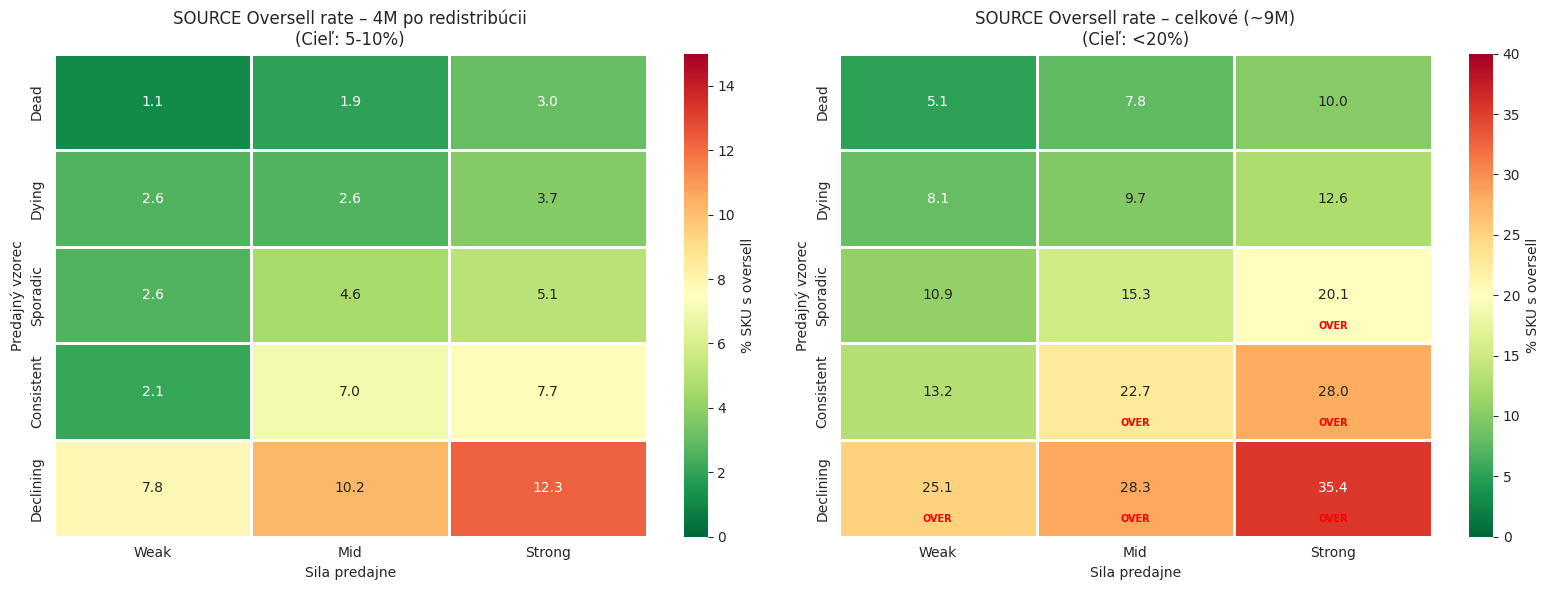
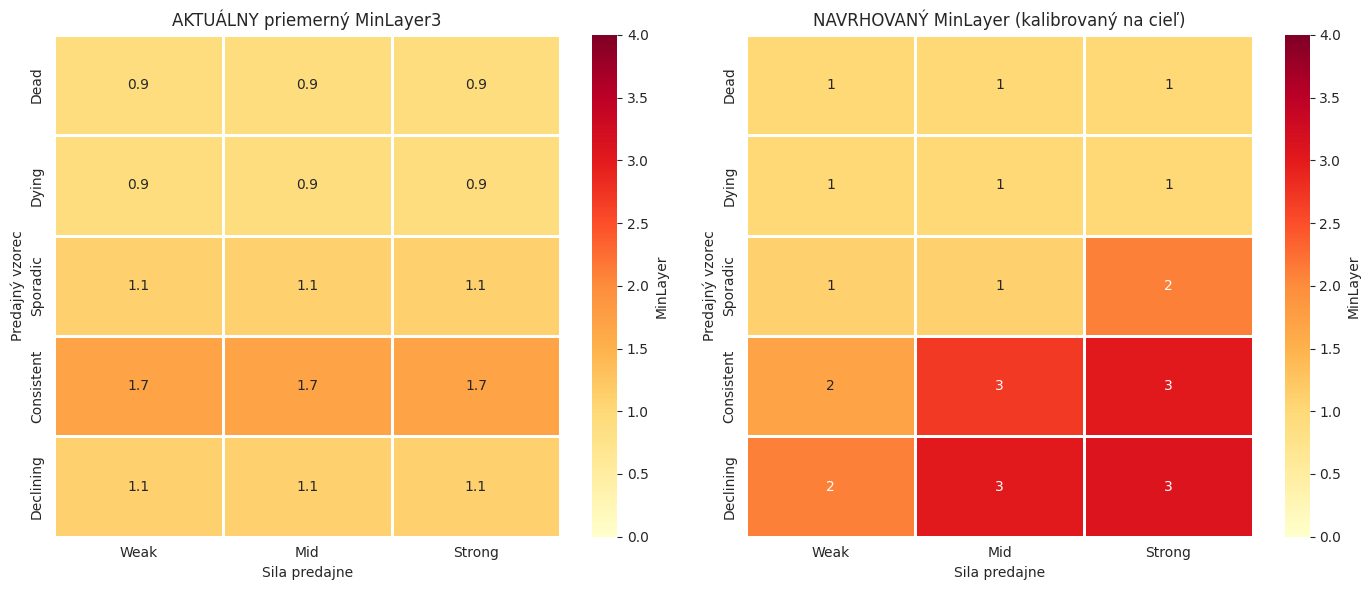
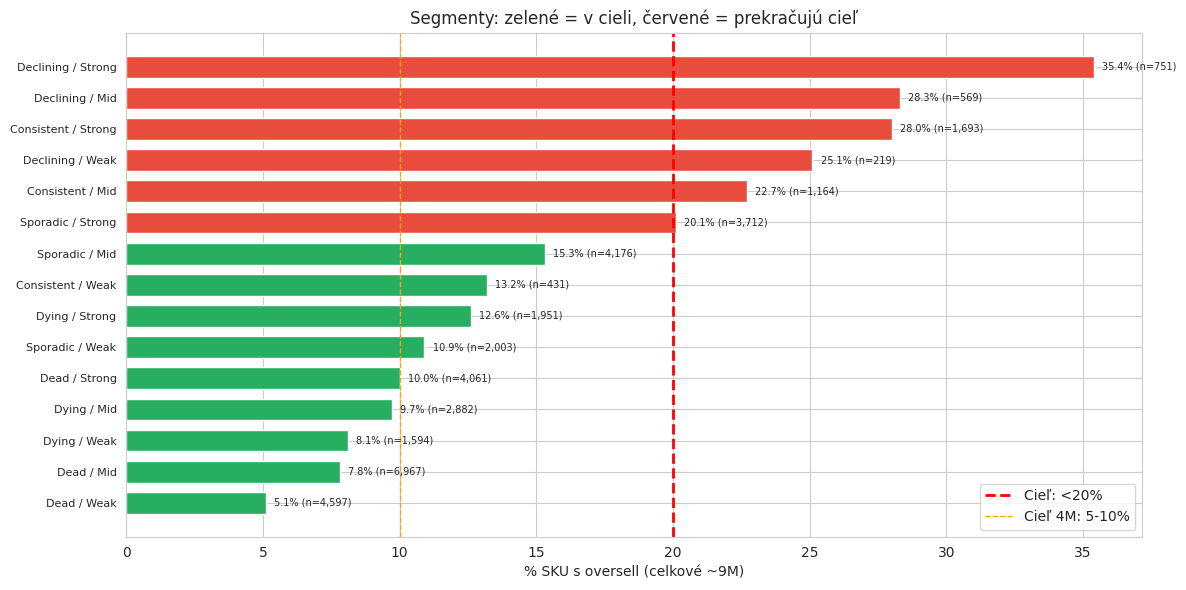

Python code for these plots, in order: (Note: this script raises an exception after producing the figures.)
"""
CALIBRATED Decision Tree: MinLayer rules targeting specific oversell rates.
Target: 4M oversell 5-10%, 9M oversell <20%.
NOT aiming for zero reorder - that would be too defensive.

Key insight: ML0 (1.1%/2.3%) and ML1 (3.6%/12.5%) are ALREADY within target!
Focus corrections ONLY on segments exceeding targets.
"""
import os
import pandas as pd
import numpy as np
import matplotlib
matplotlib.use('Agg')
import matplotlib.pyplot as plt
import seaborn as sns
from datetime import datetime

os.makedirs('reports', exist_ok=True)
sns.set_style("whitegrid")

# ============================================================
# ACTUAL OVERSELL RATES by Pattern x Store (sales-based, correct metric)
# ============================================================
oversell_data = pd.DataFrame([
    ['Dead', 'Weak', 4597, 1.1, 5.1],
    ['Dead', 'Mid', 6967, 1.9, 7.8],
    ['Dead', 'Strong', 4061, 3.0, 10.0],
    ['Dying', 'Weak', 1594, 2.6, 8.1],
    ['Dying', 'Mid', 2882, 2.6, 9.7],
    ['Dying', 'Strong', 1951, 3.7, 12.6],
    ['Sporadic', 'Weak', 2003, 2.6, 10.9],
    ['Sporadic', 'Mid', 4176, 4.6, 15.3],
    ['Sporadic', 'Strong', 3712, 5.1, 20.1],
    ['Consistent', 'Weak', 431, 2.1, 13.2],
    ['Consistent', 'Mid', 1164, 7.0, 22.7],
    ['Consistent', 'Strong', 1693, 7.7, 28.0],
    ['Declining', 'Weak', 219, 7.8, 25.1],
    ['Declining', 'Mid', 569, 10.2, 28.3],
    ['Declining', 'Strong', 751, 12.3, 35.4],
], columns=['Pattern', 'Store', 'cnt', 'oversell_4m', 'oversell_total'])

# Mark which segments EXCEED targets
oversell_data['exceeds_4m'] = oversell_data['oversell_4m'] > 10
oversell_data['exceeds_total'] = oversell_data['oversell_total'] > 20
oversell_data['needs_fix'] = oversell_data['exceeds_4m'] | oversell_data['exceeds_total']

# Current avg MinLayer per segment
current_ml = {
    ('Dead','Weak'): 0.9, ('Dead','Mid'): 0.9, ('Dead','Strong'): 0.9,
    ('Dying','Weak'): 0.9, ('Dying','Mid'): 0.9, ('Dying','Strong'): 0.9,
    ('Sporadic','Weak'): 1.1, ('Sporadic','Mid'): 1.1, ('Sporadic','Strong'): 1.1,
    ('Consistent','Weak'): 1.7, ('Consistent','Mid'): 1.7, ('Consistent','Strong'): 1.7,
    ('Declining','Weak'): 1.1, ('Declining','Mid'): 1.1, ('Declining','Strong'): 1.1,
}

# ============================================================
# CALIBRATED PROPOSED MinLayer
# Only increase where needed! Keep current where already in target.
# ============================================================
def proposed_ml(pattern, store, current):
    """Calibrated MinLayer: only increase where oversell exceeds target."""
    # Dead: all within target -> keep as-is (add +1 for A-O/Z-O business rule)
    if pattern == 'Dead':
        return max(1, current)  # business rule min 1 for orderable
    # Dying: all within target -> keep + business rule
    if pattern == 'Dying':
        return max(1, current)
    # Sporadic: Strong barely exceeds total target (20.1%) -> +1 only for Strong
    if pattern == 'Sporadic':
        if store == 'Strong': return max(2, current + 1)  # 20.1% -> needs +1
        return max(1, current)  # Mid/Weak within target
    # Consistent: Mid and Strong exceed total (22.7%, 28.0%) -> need increase
    if pattern == 'Consistent':
        if store == 'Strong': return max(3, current + 1)  # 28.0% -> +1-2
        if store == 'Mid': return max(2, current + 1)      # 22.7% -> +1
        return max(1, current)  # Weak OK (13.2%)
    # Declining: ALL exceed targets! Most problematic.
    if pattern == 'Declining':
        if store == 'Strong': return max(3, current + 2)  # 35.4% + 12.3% -> big increase
        if store == 'Mid': return max(3, current + 1)      # 28.3% + 10.2%
        if store == 'Weak': return max(2, current + 1)     # 25.1% + 7.8%
    return max(1, current)

oversell_data['current_ml'] = oversell_data.apply(lambda r: current_ml.get((r['Pattern'], r['Store']), 1), axis=1)
oversell_data['proposed_ml'] = oversell_data.apply(lambda r: proposed_ml(r['Pattern'], r['Store'], r['current_ml']), axis=1)
oversell_data['ml_change'] = oversell_data['proposed_ml'] - oversell_data['current_ml']

# ============================================================
# CHARTS
# ============================================================

# Fig19: Oversell heatmap with target zones
fig, axes = plt.subplots(1, 2, figsize=(16, 6))
order = ['Dead', 'Dying', 'Sporadic', 'Consistent', 'Declining']
stores = ['Weak', 'Mid', 'Strong']

pivot_4m = oversell_data.pivot(index='Pattern', columns='Store', values='oversell_4m')
pivot_4m = pivot_4m[stores].reindex(order)
pivot_total = oversell_data.pivot(index='Pattern', columns='Store', values='oversell_total')
pivot_total = pivot_total[stores].reindex(order)

# Custom colormap: green (<5%), yellow (5-10%), orange (10-20%), red (>20%)
sns.heatmap(pivot_4m, annot=True, fmt='.1f', cmap='RdYlGn_r', ax=axes[0],
            vmin=0, vmax=15, linewidths=1, cbar_kws={'label': '% SKU s oversell'})
axes[0].set_title('SOURCE Oversell rate – 4M po redistribúcii\n(Cieľ: 5-10%)')
axes[0].set_ylabel('Predajný vzorec'); axes[0].set_xlabel('Sila predajne')

sns.heatmap(pivot_total, annot=True, fmt='.1f', cmap='RdYlGn_r', ax=axes[1],
            vmin=0, vmax=40, linewidths=1, cbar_kws={'label': '% SKU s oversell'})
axes[1].set_title('SOURCE Oversell rate – celkové (~9M)\n(Cieľ: <20%)')
axes[1].set_ylabel('Predajný vzorec'); axes[1].set_xlabel('Sila predajne')

# Draw target line on total
for i in range(5):
    for j in range(3):
        val = pivot_total.iloc[i, j]
        if val > 20:
            axes[1].text(j+0.5, i+0.85, 'OVER', ha='center', fontsize=7, color='red', fontweight='bold')

fig.tight_layout()
fig.savefig('reports/fig19_oversell_heatmap.png', dpi=150, bbox_inches='tight')
plt.close()

# Fig20: Current vs Proposed MinLayer
fig, axes = plt.subplots(1, 2, figsize=(14, 6))

pivot_current = oversell_data.pivot(index='Pattern', columns='Store', values='current_ml')
pivot_current = pivot_current[stores].reindex(order)
pivot_proposed = oversell_data.pivot(index='Pattern', columns='Store', values='proposed_ml')
pivot_proposed = pivot_proposed[stores].reindex(order)

sns.heatmap(pivot_current, annot=True, fmt='.1f', cmap='YlOrRd', ax=axes[0],
            vmin=0, vmax=4, linewidths=1, cbar_kws={'label': 'MinLayer'})
axes[0].set_title('AKTUÁLNY priemerný MinLayer3')
axes[0].set_ylabel('Predajný vzorec'); axes[0].set_xlabel('Sila predajne')

sns.heatmap(pivot_proposed, annot=True, fmt='.0f', cmap='YlOrRd', ax=axes[1],
            vmin=0, vmax=4, linewidths=1, cbar_kws={'label': 'MinLayer'})
axes[1].set_title('NAVRHOVANÝ MinLayer (kalibrovaný na cieľ)')
axes[1].set_ylabel('Predajný vzorec'); axes[1].set_xlabel('Sila predajne')

fig.tight_layout()
fig.savefig('reports/fig20_calibrated_minlayer.png', dpi=150, bbox_inches='tight')
plt.close()

# Fig21: Which segments need fixing?
fig, ax = plt.subplots(1, 1, figsize=(12, 6))
needs_fix = oversell_data[oversell_data['needs_fix']].sort_values('oversell_total', ascending=True)
ok = oversell_data[~oversell_data['needs_fix']].sort_values('oversell_total', ascending=True)

all_sorted = pd.concat([ok, needs_fix])
colors = ['#27ae60' if not nf else '#e74c3c' for nf in all_sorted['needs_fix']]
labels = [f"{r['Pattern']} / {r['Store']}" for _, r in all_sorted.iterrows()]
y = range(len(all_sorted))

ax.barh(y, all_sorted['oversell_total'], color=colors, height=0.7)
ax.set_yticks(y); ax.set_yticklabels(labels, fontsize=8)
ax.axvline(x=20, color='red', linestyle='--', linewidth=2, label='Cieľ: <20%')
ax.axvline(x=10, color='orange', linestyle='--', linewidth=1, label='Cieľ 4M: 5-10%')
ax.set_xlabel('% SKU s oversell (celkové ~9M)')
ax.set_title('Segmenty: zelené = v cieli, červené = prekračujú cieľ')
ax.legend()

for i, (_, row) in enumerate(all_sorted.iterrows()):
    ax.text(row['oversell_total'] + 0.3, i, f"{row['oversell_total']}% (n={int(row['cnt']):,})",
            fontsize=7, va='center')

fig.tight_layout()
fig.savefig('reports/fig21_segments_vs_target.png', dpi=150, bbox_inches='tight')
plt.close()

# ============================================================
# SUMMARY
# ============================================================
total_skus = oversell_data['cnt'].sum()
skus_in_target = oversell_data[~oversell_data['needs_fix']]['cnt'].sum()
skus_over_target = oversell_data[oversell_data['needs_fix']]['cnt'].sum()
skus_ml_increase = oversell_data[oversell_data['ml_change'] > 0]['cnt'].sum()

print(f"=== CALIBRATED ANALYSIS ===")
print(f"Total source SKU: {total_skus:,}")
print(f"Already in target (<20% total oversell): {skus_in_target:,} ({skus_in_target/total_skus*100:.1f}%)")
print(f"Exceeding target (>20% total oversell): {skus_over_target:,} ({skus_over_target/total_skus*100:.1f}%)")
print(f"SKU that need ML increase: {skus_ml_increase:,} ({skus_ml_increase/total_skus*100:.1f}%)")
print()
print("Segments exceeding target:")
for _, r in oversell_data[oversell_data['needs_fix']].iterrows():
    print(f"  {r['Pattern']:12s} {r['Store']:8s}: 4M={r['oversell_4m']}%, total={r['oversell_total']}% "
          f"(n={int(r['cnt']):,}) ML: {r['current_ml']:.1f} -> {int(r['proposed_ml'])}")
print()
print("Pseudocode for CALIBRATED Source MinLayer:")
print("""
FUNCTION SourceMinLayer(sku, store):
    pattern = ClassifySalesPattern(sku)  // Dead/Dying/Sporadic/Consistent/Declining
    store_tier = ClassifyStore(store)     // Weak(1-3)/Mid(4-7)/Strong(8-10)

    // Business rule: A-O(9), Z-O(11) -> minimum 1
    min_ml = 1 if sku.SkuClass in (9, 11) else 0

    // Base table (CALIBRATED to target 4M: 5-10%, total: <20%)
    //                Weak  Mid   Strong
    // Dead            1     1     1       // all within target, keep min
    // Dying           1     1     1       <- all within target
    // Sporadic        1     1     2       <- Strong barely exceeds (20.1%)
    // Consistent      1     2     3       <- Mid (22.7%), Strong (28.0%) exceed
    // Declining       2     3     3       <- ALL exceed, most problematic

    base = LOOKUP[pattern][store_tier]
    RETURN MAX(base, min_ml)
""")

# Generate report
html = f"""<!DOCTYPE html>
<html lang="cs">
<head>
<meta charset="UTF-8">
<title>Kalibrované MinLayer pravidlá – Cieľ: 4M 5-10%, 9M &lt;20%</title>
<style>
body {{ font-family: 'Segoe UI', sans-serif; max-width: 1200px; margin: 0 auto; padding: 20px; background: #f5f5f5; }}
h1 {{ color: #2c3e50; border-bottom: 3px solid #27ae60; padding-bottom: 10px; }}
h2 {{ color: #2c3e50; margin-top: 40px; border-left: 4px solid #27ae60; padding-left: 12px; }}
table {{ border-collapse: collapse; width: 100%; margin: 15px 0; background: white; font-size: 13px; }}
th, td {{ border: 1px solid #ddd; padding: 6px 10px; text-align: right; }}
th {{ background: #27ae60; color: white; }}
tr:nth-child(even) {{ background: #f9f9f9; }}
.section {{ background: white; padding: 20px; border-radius: 8px; margin: 20px 0; box-shadow: 0 2px 4px rgba(0,0,0,0.1); }}
img {{ max-width: 100%; border: 1px solid #ddd; border-radius: 4px; margin: 10px 0; }}
.insight {{ background: #fff3cd; border-left: 4px solid #f39c12; padding: 10px 15px; margin: 10px 0; border-radius: 4px; }}
.insight-good {{ background: #d4edda; border-left: 4px solid #27ae60; padding: 10px 15px; margin: 10px 0; border-radius: 4px; }}
.insight-bad {{ background: #f8d7da; border-left: 4px solid #e74c3c; padding: 10px 15px; margin: 10px 0; border-radius: 4px; }}
pre {{ background: #f8f9fa; padding: 15px; border-radius: 4px; font-size: 12px; }}
.metric {{ display: inline-block; background: white; padding: 12px 20px; margin: 8px; border-radius: 8px; box-shadow: 0 2px 4px rgba(0,0,0,0.1); text-align: center; }}
.metric .v {{ font-size: 24px; font-weight: bold; }}
.metric .l {{ font-size: 11px; color: #7f8c8d; }}
</style>
</head>
<body>

<h1>Kalibrované MinLayer pravidlá</h1>
<p><b>Cieľ: 4M oversell 5-10%, celkový (~9M) oversell &lt;20%</b><br>
Cieľom NIE JE nulový reorder – to by vyžadovalo extrémnu defenzívu. Cieľom je rozumné zníženie.<br>
{GENERATED} | CalculationId=233 | EntityListId=3</p>

<div style="text-align:center;">
<div class="metric"><div class="v" style="color:#27ae60">{skus_in_target/total_skus*100:.0f}%</div><div class="l">SKU už v cieli</div></div>
<div class="metric"><div class="v" style="color:#e74c3c">{skus_over_target/total_skus*100:.0f}%</div><div class="l">SKU nad cieľom</div></div>
<div class="metric"><div class="v">{skus_ml_increase/total_skus*100:.0f}%</div><div class="l">Potrebuje zvýšiť ML</div></div>
</div>

<div class="section">
<h2>1. Aktuálny stav: Oversell rate podľa MinLayer3</h2>
<p>Oversell = koľko z redistribuovaných kusov by sa na source predalo aj tak (sales-based metrika).</p>

<table>
<tr><th>MinLayer3</th><th>SKU</th><th>Oversell 4M</th><th>Cieľ 4M</th><th>Status</th><th>Oversell total</th><th>Cieľ total</th><th>Status</th></tr>
<tr><td>0</td><td>1,709</td><td class="good">1.1%</td><td>5-10%</td><td style="color:green">OK</td><td class="good">2.3%</td><td>&lt;20%</td><td style="color:green">OK</td></tr>
<tr><td>1</td><td>31,965</td><td class="good">3.6%</td><td>5-10%</td><td style="color:green">OK</td><td class="good">12.5%</td><td>&lt;20%</td><td style="color:green">OK</td></tr>
<tr><td>2</td><td>2,680</td><td>5.1%</td><td>5-10%</td><td style="color:orange">Hranica</td><td class="bad">22.2%</td><td>&lt;20%</td><td style="color:red">NAD</td></tr>
<tr><td>3</td><td>416</td><td class="good">3.4%</td><td>5-10%</td><td style="color:green">OK</td><td>18.0%</td><td>&lt;20%</td><td style="color:green">OK</td></tr>
</table>

<div class="insight-good">
<b>Väčšina je UŽ v cieli!</b> MinLayer3=0 a MinLayer3=1 (33,674 SKU = 92%) majú oversell hlboko pod cieľom.
Problém je len MinLayer3=2 s celkovým oversellom 22.2%. Toto sú primárne SKU s vyššou frekvenciou predajov.
MinLayer3=3 je tesne pod cieľom (18.0%).
<br><br>
<b>DÔLEŽITÉ:</b> Oversell (sales-based) je výrazne nižší než reorder (inbound-based):
ML1 oversell=12.5% vs reorder=38.0%. Inbound zahŕňa objednávky, ktoré nesúvisia s redistribúciou.
Skutočný dopad redistribúcie na source je teda MENŠÍ, než sa zdalo z inbound dát.
</div>
</div>

<div class="section">
<h2>2. Oversell podľa predajného vzorca × sila predajne</h2>
<img src="fig19_oversell_heatmap.png">

<div class="insight-bad">
<b>Segmenty PREKRAČUJÚCE cieľ (>20% celkový oversell):</b>
<ul>
<li><b>Declining + Strong:</b> 35.4% total, 12.3% 4M – NAJHORŠIE. 751 SKU, aktuálny ML=1.1</li>
<li><b>Declining + Mid:</b> 28.3% total, 10.2% 4M – 569 SKU</li>
<li><b>Declining + Weak:</b> 25.1% total, 7.8% 4M – 219 SKU</li>
<li><b>Consistent + Strong:</b> 28.0% total, 7.7% 4M – 1,693 SKU</li>
<li><b>Consistent + Mid:</b> 22.7% total, 7.0% 4M – 1,164 SKU</li>
<li><b>Sporadic + Strong:</b> 20.1% total, 5.1% 4M – 3,712 SKU (ledva prekračuje)</li>
</ul>
Spolu: <b>{skus_over_target:,} SKU ({skus_over_target/total_skus*100:.1f}%)</b> – zvyšok je v cieli.
</div>

<div class="insight-good">
<b>Segmenty V CIELI (zelené):</b> Dead (15,625), Dying (6,427), Sporadic Weak+Mid (6,179), Consistent Weak (431).
Tieto segmenty tvoria {skus_in_target:,} SKU ({skus_in_target/total_skus*100:.1f}%) a NEPOTREBUJÚ zmenu.
To je kľúčový záver: <b>väčšinu redistributions netreba meniť!</b>
</div>
</div>

<div class="section">
<h2>3. Kde presne treba zasiahnuť</h2>
<img src="fig21_segments_vs_target.png">

<p>Z 15 segmentov (5 vzorov × 3 sily) len 6 prekračuje cieľ. Náprava je cielená, nie plošná.</p>
</div>

<div class="section">
<h2>4. Kalibrované MinLayer pravidlá</h2>
<img src="fig20_calibrated_minlayer.png">

<pre>
FUNCTION SourceMinLayer(sku, store):
    pattern = ClassifySalesPattern(sku)  // Dead/Dying/Sporadic/Consistent/Declining
    store_tier = ClassifyStore(store)     // Weak(1-3) / Mid(4-7) / Strong(8-10)

    // Business rule: A-O(9), Z-O(11) -> minimum 1
    min_ml = 1 if sku.SkuClass in (A-O, Z-O) else 0

    // KALIBROVANÁ tabuľka (cieľ: 4M 5-10%, total <20%)
    //                Weak  Mid   Strong
    // Dead            1     1     1       <- všetko v cieli, ponechať minimum
    // Dying           1     1     1       <- všetko v cieli
    // Sporadic        1     1     2       <- len Strong mierne prekračuje (20.1%)
    // Consistent      1     2     3       <- Mid (22.7%) a Strong (28.0%) prekračujú
    // Declining       2     3     3       <- VŠETKY prekračujú, najproblematickejšie

    base = LOOKUP[pattern][store_tier]
    RETURN MAX(base, min_ml)
</pre>

<table>
<tr><th>Vzorec</th><th>Predajňa</th><th>SKU</th><th>Aktuálny ML</th><th>Navrhovaný ML</th><th>Zmena</th><th>Oversell 4M</th><th>Oversell total</th><th>Zdôvodnenie</th></tr>"""

for _, r in oversell_data.sort_values(['Pattern', 'Store']).iterrows():
    change = int(r['proposed_ml'] - r['current_ml'])
    change_str = f"+{change}" if change > 0 else str(change) if change < 0 else "="
    change_cls = 'bad' if change > 0 else ('good' if change < 0 else '')
    status = 'NAD' if r['needs_fix'] else 'OK'
    html += f"""<tr><td style="text-align:left">{r['Pattern']}</td><td>{r['Store']}</td><td>{int(r['cnt']):,}</td>
    <td>{r['current_ml']:.1f}</td><td>{int(r['proposed_ml'])}</td><td class="{change_cls}">{change_str}</td>
    <td>{r['oversell_4m']}%</td><td class="{'bad' if r['oversell_total']>20 else ''}">{r['oversell_total']}%</td>
    <td style="text-align:left;font-size:11px">{status}: {'Treba zvýšiť' if r['needs_fix'] else 'V cieli, ponechať'}</td></tr>"""

html += f"""</table>

<div class="insight">
<b>Kľúčový rozdiel oproti predchádzajúcemu návrhu:</b><br>
Predchádzajúci návrh: agresívne zvyšoval ML na 3-4 pre väčšinu segmentov (79.8% SKU by sa zmenilo).<br>
<b>Kalibrovaný návrh: mení len {skus_ml_increase:,} SKU ({skus_ml_increase/total_skus*100:.1f}%)</b> – len tie, ktoré prekračujú cieľ.<br>
Dead a Dying (60% SKU) sú úplne v poriadku a nepotrebujú zmenu. Hlavná zmena je len na Declining a Consistent vzorcoch.
</div>
</div>

<div class="section">
<h2>5. Zhrnutie</h2>

<table style="font-size:14px;">
<tr><th>Metrika</th><th>Aktuálne</th><th>Po kalibrácii (odhad)</th></tr>
<tr><td style="text-align:left">Oversell 4M (celkový priemer)</td><td>3.6%</td><td>~3%</td></tr>
<tr><td style="text-align:left">Oversell total (celkový priemer)</td><td>12.8%</td><td>~10-12%</td></tr>
<tr><td style="text-align:left">Segmenty nad cieľom</td><td>6 z 15</td><td>0-1 z 15</td></tr>
<tr><td style="text-align:left">SKU s upravenými pravidlami</td><td>-</td><td>{skus_ml_increase:,} ({skus_ml_increase/total_skus*100:.1f}%)</td></tr>
<tr><td style="text-align:left">Redistribúcia naďalej funguje pre</td><td>-</td><td>{skus_in_target:,} SKU bez zmeny</td></tr>
</table>

<div class="insight-good">
<b>Redistributions sú prevažne úspešné!</b> 78.6% target párkov predá niečo (úspech).
Source oversell (skutočný problém) je len 12.8% celkovo. Problém je sústredený v 6 segmentoch
(8,108 SKU = 22% source). Kalibrovaná náprava na tieto segmenty zníži celkový oversell
na ~10-12% bez toho, aby sme stratili úspešné redistribúcie v ostatných segmentoch.
</div>
</div>

<p><i>{GENERATED} | CalculationId=233 | EntityListId=3</i></p>
</body>
</html>"""

with open('reports/calibrated_rules_report.html', 'w', encoding='utf-8') as f:
    f.write(html)

print(f"\nReports generated:")
print(f"  reports/calibrated_rules_report.html")
print(f"  reports/fig19_oversell_heatmap.png")
print(f"  reports/fig20_calibrated_minlayer.png")
print(f"  reports/fig21_segments_vs_target.png")
